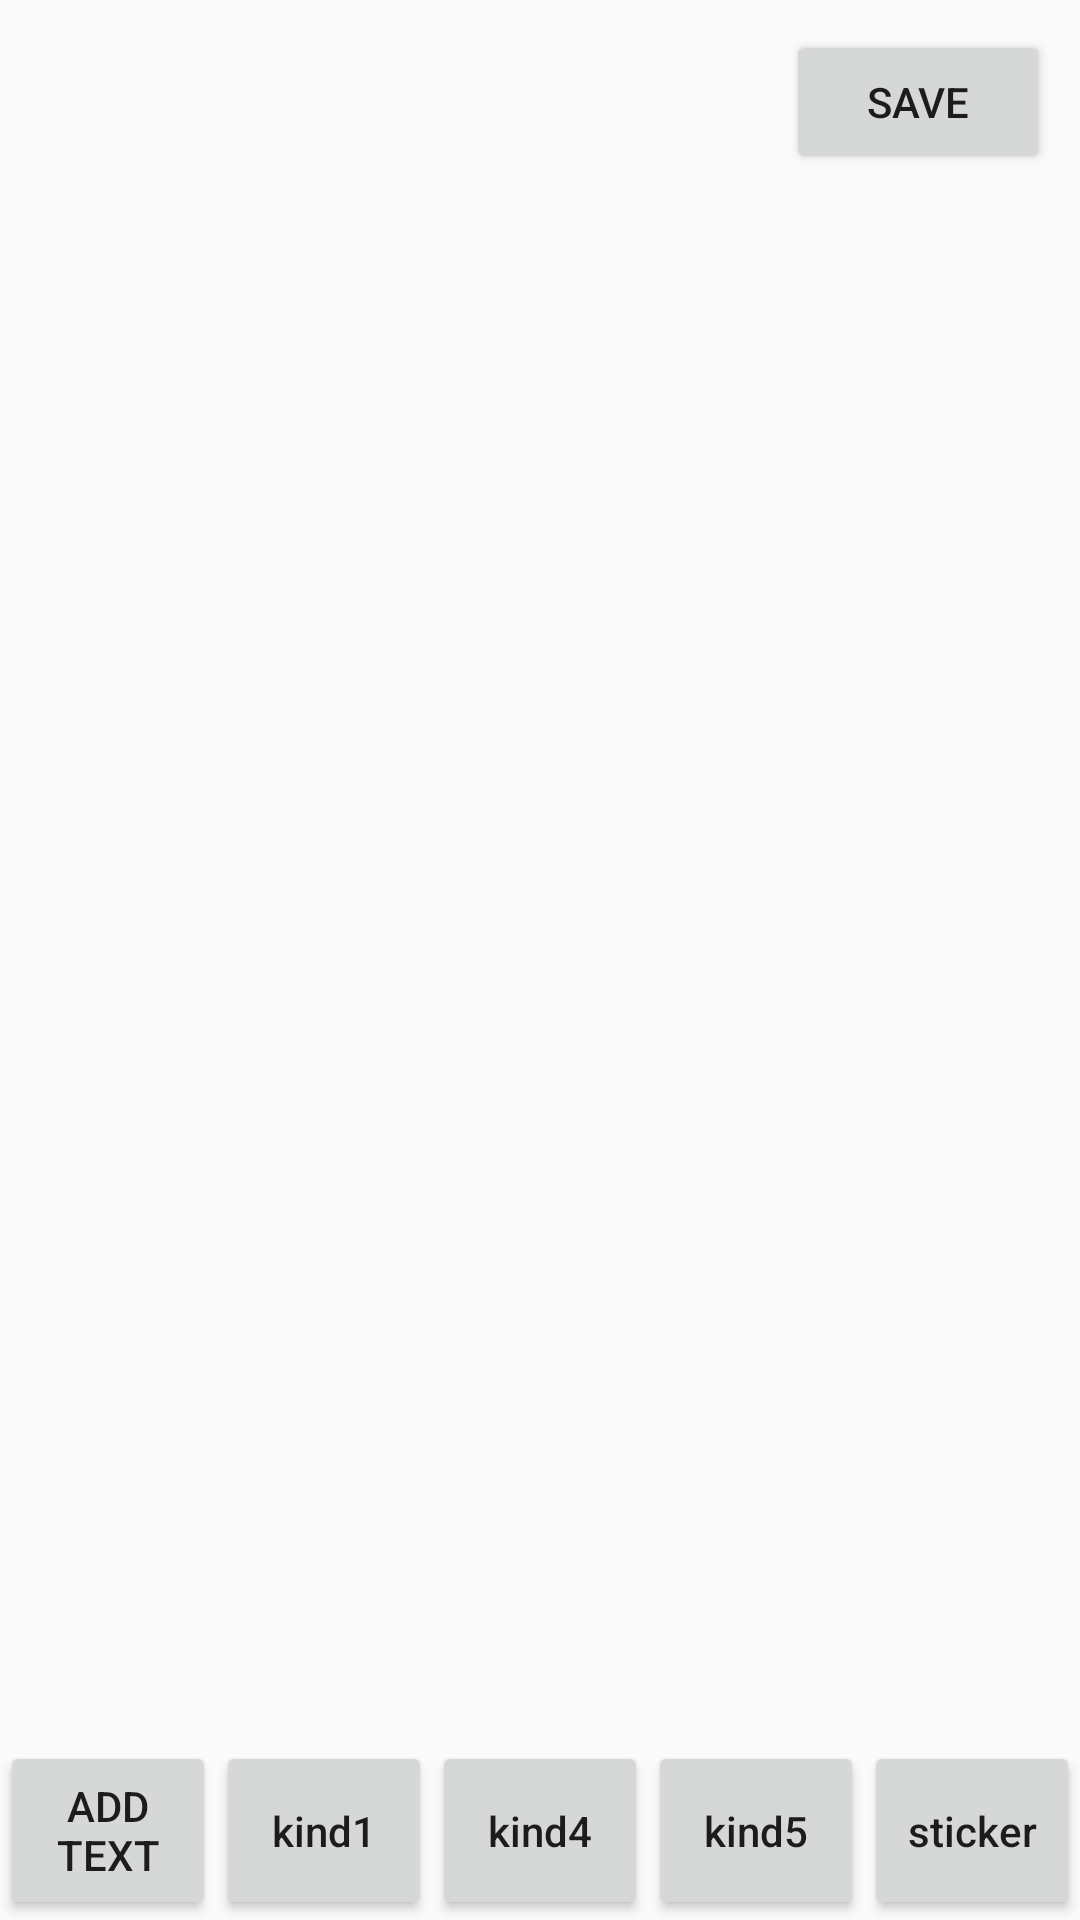

Produce the Android XML layout that renders to this screen, including the resource entries it uses.
<!-- AndroidManifest.xml: application theme AppTheme -->
<!-- res/layout/activity_main.xml -->
<?xml version="1.0" encoding="utf-8"?>
<RelativeLayout xmlns:android="http://schemas.android.com/apk/res/android"
    xmlns:app="http://schemas.android.com/apk/res-auto"
    xmlns:tools="http://schemas.android.com/tools"
    android:layout_width="match_parent"
    android:orientation="vertical"
    android:layout_height="match_parent"
    tools:context=".MainActivity">
    <RelativeLayout
        android:layout_width="match_parent"
        android:id="@+id/relative"
        android:layout_below="@id/save"
        android:layout_above="@+id/linearBottom"
        android:layout_height="match_parent">
        <FrameLayout
            android:layout_width="match_parent"
            android:id="@+id/frameRoot"
            android:layout_height="match_parent">
        </FrameLayout>
    </RelativeLayout>

   <LinearLayout
       android:layout_height="wrap_content"
       android:layout_width="match_parent"
       android:id="@+id/linearBottom"
       android:layout_gravity="bottom"
       android:layout_alignParentBottom="true"
       android:orientation="horizontal">

       <Button
           android:layout_width="0dp"
           android:id="@+id/btnAddText"
           android:layout_height="match_parent"
           android:layout_weight="1"
           android:text="Add text" />

       <Button
           android:layout_width="0dp"
           android:id="@+id/btnDrawKind1"
           android:text="kind1"
           android:textAllCaps="false"
           android:layout_height="match_parent"
           android:layout_weight="1" />

       <Button
           android:layout_width="0dp"
           android:id="@+id/btnDrawKind4"
           android:text="kind4"
           android:textAllCaps="false"
           android:layout_height="match_parent"
           android:layout_weight="1" />

       <Button
           android:layout_width="0dp"
           android:id="@+id/btnDrawKind5"
           android:text="kind5"
           android:textAllCaps="false"
           android:layout_height="match_parent"
           android:layout_weight="1" />
       <Button
           android:layout_width="0dp"
           android:id="@+id/sticker"
           android:text="sticker"
           android:textAllCaps="false"
           android:layout_height="match_parent"
           android:layout_weight="1" />
   </LinearLayout>

    <Button
        android:layout_width="wrap_content"
        android:layout_height="wrap_content"
        android:layout_alignParentRight="true"
        android:layout_margin="10dp"
        android:id="@+id/save"
        android:text="save"></Button>

</RelativeLayout>
<!-- resources referenced by this layout -->
<resources>
  <style name="AppTheme" parent="Theme.AppCompat.Light.NoActionBar">
          
          <item name="colorPrimary">@color/colorPrimary</item>
          <item name="colorPrimaryDark">@color/colorPrimaryDark</item>
      </style>
  <color name="colorPrimary">#6200EE</color>
  <color name="colorPrimaryDark">#3700B3</color>
</resources>
